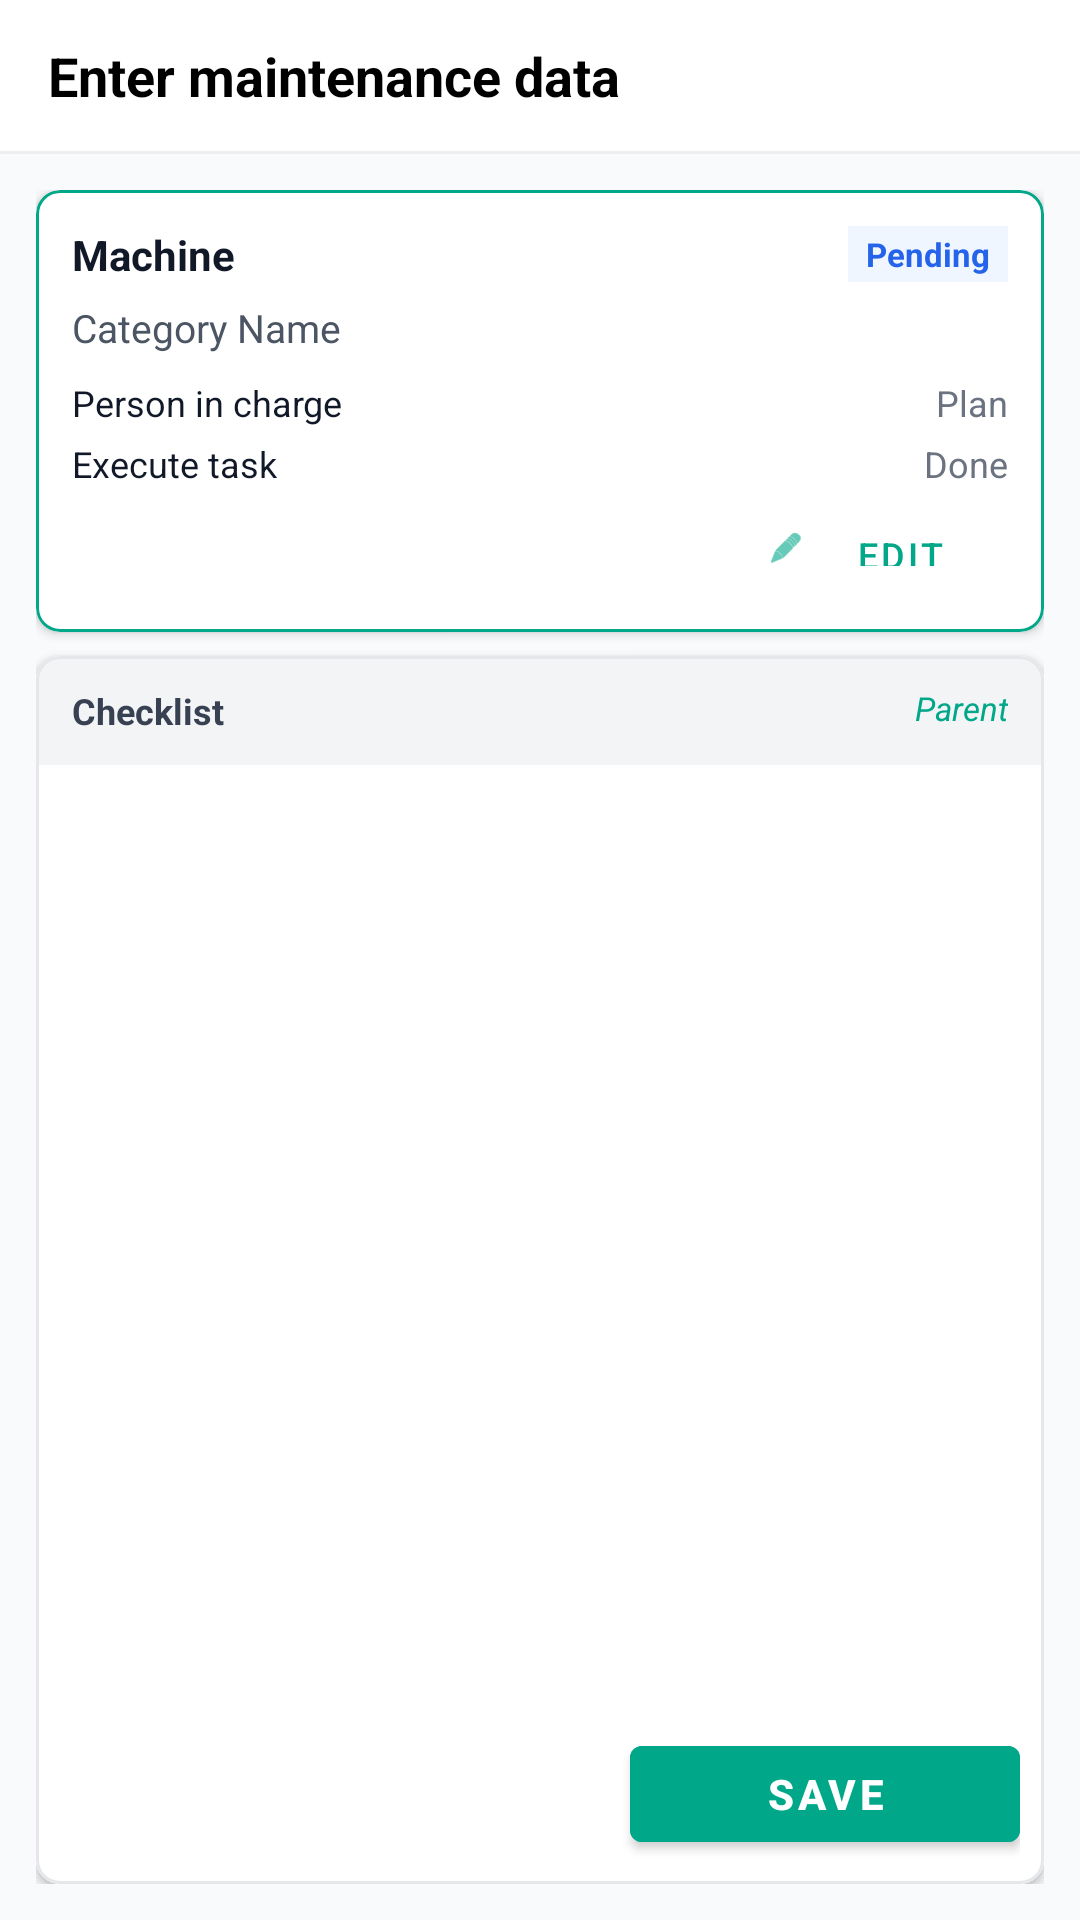

This screen was rendered from an Android layout file. Write that file and the resources it references.
<!-- AndroidManifest.xml: application theme Theme.MeikoMMS -->
<!-- res/layout/activity_enter_work_order_data.xml -->
<?xml version="1.0" encoding="utf-8"?>
<LinearLayout xmlns:android="http://schemas.android.com/apk/res/android"
    xmlns:app="http://schemas.android.com/apk/res-auto"
    xmlns:tools="http://schemas.android.com/tools"
    android:id="@+id/ll_root_container"
    android:layout_width="match_parent"
    android:layout_height="match_parent"
    android:background="#F9FAFB"
    android:orientation="vertical">

    <RelativeLayout
        android:layout_width="match_parent"
        android:layout_height="wrap_content"
        android:background="@color/white"
        android:paddingHorizontal="16dp"
        android:paddingTop="16dp"
        android:paddingBottom="10dp">

        <TextView
            android:id="@+id/tv_title"
            android:layout_width="wrap_content"
            android:layout_height="wrap_content"
            android:layout_centerVertical="true"
            android:text="Enter maintenance data"
            android:textColor="@color/black"
            android:textSize="18sp"
            android:textStyle="bold" />

        <LinearLayout
            android:id="@+id/layout_right"
            android:layout_width="wrap_content"
            android:layout_height="wrap_content"
            android:layout_alignParentEnd="true"
            android:layout_centerVertical="true"
            android:gravity="center_vertical"
            android:orientation="horizontal">
        </LinearLayout>
    </RelativeLayout>

    <View
        android:layout_width="match_parent"
        android:layout_height="1dp"
        android:background="#EEEEEE" />

    <LinearLayout
        android:layout_width="match_parent"
        android:layout_height="match_parent"
        android:orientation="vertical"
        android:padding="12dp">

        <com.google.android.material.card.MaterialCardView
            android:id="@+id/card_selected_plan_info"
            android:layout_width="match_parent"
            android:layout_height="wrap_content"
            android:layout_marginBottom="8dp"
            app:cardCornerRadius="8dp"
            app:cardElevation="2dp"
            app:strokeColor="#01A789"
            app:strokeWidth="1dp">

            <LinearLayout
                android:layout_width="match_parent"
                android:layout_height="wrap_content"
                android:orientation="vertical"
                android:padding="12dp">

                <LinearLayout
                    android:layout_width="match_parent"
                    android:layout_height="wrap_content"
                    android:gravity="center_vertical"
                    android:orientation="horizontal">

                    <TextView
                        android:id="@+id/tv_plan_machine"
                        android:layout_width="0dp"
                        android:layout_height="wrap_content"
                        android:layout_weight="1"
                        android:text="Machine"
                        tools:text="MC-0021 - HAAS VF2"
                        android:textColor="#111827"
                        android:textSize="14sp"
                        android:textStyle="bold" />

                    <TextView
                        android:id="@+id/tv_plan_status"
                        android:layout_width="wrap_content"
                        android:layout_height="wrap_content"
                        android:background="#EFF6FF"
                        android:paddingHorizontal="6dp"
                        android:paddingVertical="2dp"
                        android:text="Pending"
                        android:textColor="#2563EB"
                        android:textSize="11sp"
                        android:textStyle="bold" />
                </LinearLayout>

                <TextView
                    android:id="@+id/tv_plan_category"
                    android:layout_width="match_parent"
                    android:layout_height="wrap_content"
                    android:layout_marginTop="6dp"
                    android:text="Category Name"
                    android:textColor="#4B5563"
                    android:textSize="13sp" />

                <LinearLayout
                    android:layout_width="match_parent"
                    android:layout_height="wrap_content"
                    android:layout_marginTop="8dp"
                    android:orientation="horizontal">

                    <LinearLayout
                        android:layout_width="0dp"
                        android:layout_height="wrap_content"
                        android:layout_weight="1"
                        android:orientation="vertical">
                        <TextView
                            android:id="@+id/tv_plan_assignee"
                            android:layout_width="wrap_content"
                            android:layout_height="wrap_content"
                            android:text="Person in charge"
                            android:textColor="#111827"
                            android:textSize="12sp" />
                        <TextView
                            android:id="@+id/tv_plan_executor"
                            android:layout_width="wrap_content"
                            android:layout_height="wrap_content"
                            android:layout_marginTop="4dp"
                            android:text="Execute task"
                            android:textColor="#111827"
                            android:textSize="12sp" />
                    </LinearLayout>

                    <LinearLayout
                        android:layout_width="0dp"
                        android:layout_height="wrap_content"
                        android:layout_weight="1"
                        android:orientation="vertical"
                        android:gravity="end">
                        <TextView
                            android:id="@+id/tv_plan_scheduled_date"
                            android:layout_width="wrap_content"
                            android:layout_height="wrap_content"
                            android:text="Plan"
                            android:textColor="#6B7280"
                            android:textSize="12sp" />
                        <TextView
                            android:id="@+id/tv_plan_completed_date"
                            android:layout_width="wrap_content"
                            android:layout_height="wrap_content"
                            android:layout_marginTop="4dp"
                            android:text="Done"
                            android:textColor="#6B7280"
                            android:textSize="12sp" />
                    </LinearLayout>
                </LinearLayout>

                <com.google.android.material.button.MaterialButton
                    android:id="@+id/btn_edit_plan"
                    style="@style/Widget.MaterialComponents.Button.TextButton.Icon"
                    android:layout_width="wrap_content"
                    android:layout_height="32dp"
                    android:layout_gravity="end"
                    android:layout_marginTop="4dp"
                    android:text="Edit"
                    android:textColor="#01A789"
                    android:textSize="12sp"
                    app:iconSize="12dp"
                    app:iconTint="#01A789"
                    app:icon="@android:drawable/ic_menu_edit" />

            </LinearLayout>
        </com.google.android.material.card.MaterialCardView>

        <com.google.android.material.card.MaterialCardView
            android:layout_width="match_parent"
            android:layout_height="0dp"
            android:layout_weight="1"
            app:cardCornerRadius="8dp"
            app:cardElevation="2dp"
            app:strokeColor="#E5E7EB"
            app:strokeWidth="1dp">

            <LinearLayout
                android:layout_width="match_parent"
                android:layout_height="match_parent"
                android:orientation="vertical">

                <RelativeLayout
                    android:layout_width="match_parent"
                    android:layout_height="wrap_content"
                    android:background="#F3F4F6"
                    android:paddingHorizontal="12dp"
                    android:paddingVertical="10dp">

                    <TextView
                        android:id="@+id/tv_checklist_header"
                        android:layout_width="wrap_content"
                        android:layout_height="wrap_content"
                        android:text="Checklist"
                        android:textColor="#374151"
                        android:textSize="12sp"
                        android:textStyle="bold" />

                    <TextView
                        android:id="@+id/tv_table_indicator"
                        android:layout_width="wrap_content"
                        android:layout_height="wrap_content"
                        android:layout_alignParentEnd="true"
                        android:text="Parent"
                        android:textColor="#01A789"
                        android:textSize="11sp"
                        android:textStyle="italic" />
                </RelativeLayout>

                <androidx.recyclerview.widget.RecyclerView
                    android:id="@+id/rv_maintenance_items"
                    android:layout_width="match_parent"
                    android:layout_height="0dp"
                    android:layout_weight="1" />

                <RelativeLayout
                    android:layout_width="match_parent"
                    android:layout_height="wrap_content"
                    android:background="@color/white"
                    android:padding="8dp">

                    <com.google.android.material.button.MaterialButton
                        android:id="@+id/btn_back_to_parent"
                        style="@style/Widget.MaterialComponents.Button.TextButton"
                        android:layout_width="wrap_content"
                        android:layout_height="wrap_content"
                        android:text="Back"
                        android:textColor="#6B7280"
                        android:visibility="gone"
                        tools:visibility="visible" />

                    <com.google.android.material.button.MaterialButton
                        android:id="@+id/btn_save_maintenance"
                        android:layout_width="130dp"
                        android:layout_height="44dp"
                        android:layout_alignParentEnd="true"
                        android:backgroundTint="#01A789"
                        android:text="Save"
                        android:textColor="@color/white"
                        android:textStyle="bold"
                        app:cornerRadius="4dp" />
                </RelativeLayout>
            </LinearLayout>
        </com.google.android.material.card.MaterialCardView>
    </LinearLayout>
</LinearLayout>
<!-- resources referenced by this layout -->
<resources>
  <color name="black">#FF000000</color>
  <color name="white">#FFFFFFFF</color>
  <style name="Theme.MeikoMMS" parent="Theme.MaterialComponents.DayNight.DarkActionBar">
          
          <item name="colorPrimary">@color/purple_500</item>
          <item name="colorPrimaryVariant">@color/purple_700</item>
          <item name="colorOnPrimary">@color/white</item>
          
          <item name="colorSecondary">@color/teal_200</item>
          <item name="colorSecondaryVariant">@color/teal_700</item>
          <item name="colorOnSecondary">@color/black</item>
          
          <item name="android:statusBarColor">?attr/colorPrimaryVariant</item>
          
      </style>
  <color name="purple_500">#FF6200EE</color>
  <color name="purple_700">#FF3700B3</color>
  <color name="teal_200">#FF03DAC5</color>
  <color name="teal_700">#FF018786</color>
</resources>
